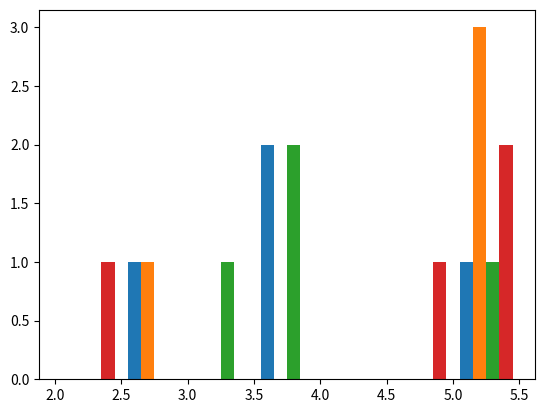

The script that saved this image:
import numpy as np
from random import randrange, randint
import matplotlib.pyplot as plt

def randomGrade(start, stop, step):
    return randint(0, int((stop - start) / step)) * step + start


def createMatrix(row_quant, col_quant):
    """
    Return row_quant x col_quant dimensional np.array filled with random grades
    """
    matrix = []
    for j in range(0, row_quant):
        row = []
        for i in range(0, col_quant):
            row.append(randomGrade(2.0, 5.5, 0.5))
        matrix.append(row)
    np_matrix = np.array(matrix)
    return np_matrix


def howManyFailed(matrix, n):
    """
    Returns number of students (from matrix) that have failed at least n courses
    """
    students = 0
    for student in matrix:
        failed_courses = 0
        for grade in student:
            if grade < 3:
                failed_courses += 1
        if failed_courses >= n:
            students += 1
    return students


def averageGrade(student):
    """
    returns avarege grade of a student (row in matrix)
    """
    return np.average(student)


def maxAverage(matrix):
    """
    returns a list of grades of the best student (best = max(averageGrade()))
    """
    average_grades = []
    for student in matrix:
        average_grades.append(averageGrade(student))
    average_grades_obj = np.array(average_grades)
    return matrix[average_grades_obj.argmax()]

def minAverage(matrix):
    """
    returns a list of grades of the best student (best = max(averageGrade()))
    """
    average_grades = []
    for student in matrix:
        average_grades.append(averageGrade(student))
    average_grades_obj = np.array(average_grades)
    return matrix[average_grades_obj.argmin()]

def allmax(a):
    """
    returns all max values (indexes) from array
    """
    if len(a) == 0:
        return []
    all_ = [0]
    max_ = a[0]
    for i in range(1, len(a)):
        if a[i] > max_:
            all_ = [i]
            max_ = a[i]
        elif a[i] == max_:
            all_.append(i)
    return all_

def theBestStudent(matrix):
    """
    returns student with the highest number of the best grades
    """
    highest_grade = matrix.max()
    how_many_grades = []
    for student in matrix:
        counter = 0
        if student.max() == highest_grade:
            counter += 1
        how_many_grades.append(counter)
    how_many_grades = np.array(how_many_grades)
    return matrix[np.array(allmax(how_many_grades))]


def studentsBetterThan(matrix, param):
    """
    returns np.array of students that average grade is >= param
    """
    students_average = []
    for student in matrix:
        students_average.append(averageGrade(student))
    students_average = np.array(students_average)
    list_of_students = []
    for i in range(0, len(students_average)):
        if students_average[i] >= param:
            list_of_students.append(i)
    return matrix[list_of_students]


x = createMatrix(4,4)
print(x)

plt.hist(x, bins=[2, 2.5, 3, 3.5, 4, 4.5, 5, 5.5])
plt.savefig('demo.png')
